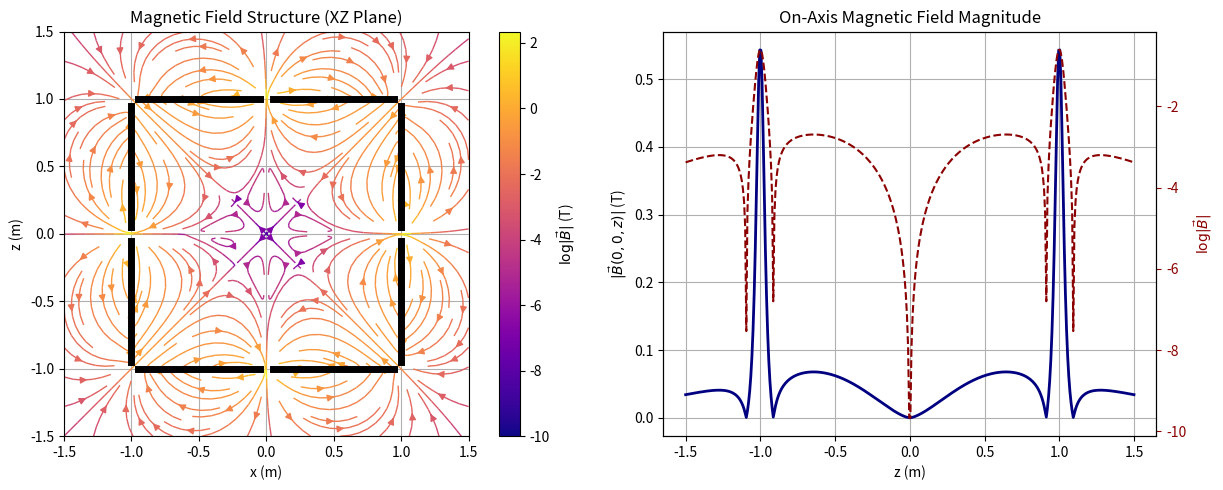

Source code (Python):
"""
Fast 3-D magnetic field solver for six multi-turn coils
Magnetic analogue of washer electrostatic code.

Computes vector potential A from circular filaments,
then evaluates B = curl(A).

Author: Adapted for FJ Wessel workflow
"""

import numpy as np
from scipy.constants import mu_0
from scipy.special import ellipk, ellipe
from matplotlib.colors import Normalize
import matplotlib.pyplot as plt


# ============================================================
# Rotation Utilities (unchanged physics)
# ============================================================

def rotation_matrix_from_vectors(vec1, vec2):
    a = vec1 / np.linalg.norm(vec1)
    b = vec2 / np.linalg.norm(vec2)
    v = np.cross(a, b)
    c = np.dot(a, b)
    if np.isclose(c, 1):
        return np.eye(3)
    if np.isclose(c, -1):
        axis = np.array([1, 0, 0]) if not np.allclose(a, [1, 0, 0]) else np.array([0, 1, 0])
        return rotation_matrix_axis_angle(axis, np.pi)
    s = np.linalg.norm(v)
    kmat = np.array([[0, -v[2], v[1]], [v[2], 0, -v[0]], [-v[1], v[0], 0]])
    return np.eye(3) + kmat + kmat @ kmat * ((1 - c) / s ** 2)


def rotation_matrix_axis_angle(axis, angle):
    axis = axis / np.linalg.norm(axis)
    x, y, z = axis
    c = np.cos(angle)
    s = np.sin(angle)
    C = 1 - c
    return np.array([
        [c + x * x * C, x * y * C - z * s, x * z * C + y * s],
        [y * x * C + z * s, c + y * y * C, y * z * C - x * s],
        [z * x * C - y * s, z * y * C + x * s, c + z * z * C]
    ])


# ============================================================
# Vector Potential of ONE Circular Loop (Exact)
# ============================================================

def Aphi_loop(rho, z, R, I):
    if rho < 1e-12:
        return 0.0
    k2 = 4 * R * rho / ((R + rho) ** 2 + z ** 2)
    k2 = np.clip(k2, 0, 1 - 1e-12)
    K = ellipk(k2)
    E = ellipe(k2)
    denom = np.sqrt((R + rho) ** 2 + z ** 2)
    pref = mu_0 * I / (np.pi * np.sqrt(k2))
    return pref * ((1 - 0.5 * k2) * K - E) / denom


# ============================================================
# Multi-Turn Annular Coil
# ============================================================

def A_coil_local(r_local, coil):
    rho = np.linalg.norm(r_local[:2])
    z = r_local[2]
    Rs = np.linspace(coil["a"], coil["b"], coil["turns"])
    Aphi = 0.0
    for R in Rs:
        Aphi += Aphi_loop(rho, z, R, coil["I"])
    Aphi /= coil["turns"]
    if rho < 1e-12:
        return np.zeros(3)
    phi_hat = np.array([-r_local[1], r_local[0], 0]) / rho
    return Aphi * phi_hat


def A_coil_global(r_global, coil):
    r_local = coil["R"] @ (r_global - coil["center"])
    A_local = A_coil_local(r_local, coil)
    return coil["R"].T @ A_local


# ============================================================
# Main solver function
# ============================================================

def compute_B_field():
    """Compute Bx, By, Bz, Bmag on XZ plane, plus centerline |B|."""

    a, b = 0.05, 0.95
    offset = 1.0
    turns = 10
    I = 1e6  # 1 MA per turn

    raw_coils = [
        ([offset, 0, 0], [1, 0, 0]),
        ([-offset, 0, 0], [-1, 0, 0]),
        ([0, offset, 0], [0, 1, 0]),
        ([0, -offset, 0], [0, -1, 0]),
        ([0, 0, offset], [0, 0, 1]),
        ([0, 0, -offset], [0, 0, -1]),
    ]
    coils = [{"center": np.array(c), "normal": np.array(n), "a": a, "b": b,
              "turns": turns, "I": I, "R": rotation_matrix_from_vectors(np.array(n), np.array([0, 0, 1]))}
             for c, n in raw_coils]

    # Evaluation grid
    x = np.linspace(-1.5, 1.5, 140)
    z = np.linspace(-1.5, 1.5, 140)
    X, Z = np.meshgrid(x, z)
    A = np.zeros((X.shape[0], X.shape[1], 3))

    # Compute vector potential
    for i in range(X.shape[0]):
        for j in range(X.shape[1]):
            r = np.array([X[i, j], 0.0, Z[i, j]])
            A[i, j] = sum(A_coil_global(r, coil) for coil in coils)

    dx = x[1] - x[0];
    dz = z[1] - z[0]
    Ax, Ay, Az = A[:, :, 0], A[:, :, 1], A[:, :, 2]

    # Curl A -> B
    dAz_dx = np.gradient(Az, dx, axis=1, edge_order=2)
    dAx_dz = np.gradient(Ax, dz, axis=0, edge_order=2)
    dAy_dx = np.gradient(Ay, dx, axis=1, edge_order=2)
    dAy_dz = np.gradient(Ay, dz, axis=0, edge_order=2)

    Bx = -dAy_dz
    By = dAx_dz - dAz_dx
    Bz = dAy_dx
    Bmag = np.sqrt(Bx ** 2 + By ** 2 + Bz ** 2)

    # Centerline |B| along x=y=0
    z_line = np.linspace(-1.5, 1.5, 400)
    Bline = np.zeros_like(z_line)
    h = 1e-4

    def A_at(pt):
        val = np.zeros(3)
        for coil in coils:
            val += A_coil_global(pt, coil)
        return val

    for k, z0 in enumerate(z_line):
        r = np.array([0.0, 0.0, z0])
        Ax1 = A_at(r + np.array([h, 0, 0]))
        Ax2 = A_at(r - np.array([h, 0, 0]))
        Az1 = A_at(r + np.array([0, 0, h]))
        Az2 = A_at(r - np.array([0, 0, h]))
        dA_dz = (Az1 - Az2) / (2 * h)
        dA_dx = (Ax1 - Ax2) / (2 * h)
        B = np.array([-dA_dz[1], dA_dz[0] - dA_dx[2], dA_dx[1]])
        Bline[k] = np.linalg.norm(B)

    return X, Z, x, z, Bx, By, Bz, Bmag, z_line, Bline
    # return X, Z, x, z, Bx, By, Bz, Bmag, z_line, Bline


# ============================================================
# Plotting if run directly
# ============================================================

if __name__ == "__main__":
    X, Z, x, z, Bx, By, Bz, Bmag, z_line, Bline = compute_B_field()

    floor = np.exp(-10)
    Bmag_plot = np.maximum(Bmag, floor)
    logB = np.log(Bmag_plot)
    norm = Normalize(vmin=-10, vmax=np.max(logB))

    fig, (ax1, ax2) = plt.subplots(1, 2, figsize=(13, 5), gridspec_kw={'width_ratios': [1.25, 1]})

    # Streamlines
    strm = ax1.streamplot(X, Z, Bx, Bz, color=logB, cmap='plasma', norm=norm, density=1.4, linewidth=1)
    cbar = fig.colorbar(strm.lines, ax=ax1)
    cbar.set_label(r'$\log|\vec{B}|$ (T)')
    ax1.set_title("Magnetic Field Structure (XZ Plane)")
    ax1.set_xlabel("x (m)");
    ax1.set_ylabel("z (m)")
    ax1.set_aspect('equal');
    ax1.grid(True)

    # Draw coils
    offset = 1.0
    a, b = 0.05, 0.95
    ax1.plot([a, b], [offset, offset], 'k', lw=5)
    ax1.plot([a, b], [-offset, -offset], 'k', lw=5)
    ax1.plot([-a, -b], [offset, offset], 'k', lw=5)
    ax1.plot([-a, -b], [-offset, -offset], 'k', lw=5)
    ax1.plot([offset, offset], [a, b], 'k', lw=5)
    ax1.plot([offset, offset], [-a, -b], 'k', lw=5)
    ax1.plot([-offset, -offset], [a, b], 'k', lw=5)
    ax1.plot([-offset, -offset], [-a, -b], 'k', lw=5)

    # Centerline |B|
    ax2.plot(z_line, Bline, color='navy', lw=2)
    ax2.set_title("On-Axis Magnetic Field Magnitude")
    ax2.set_xlabel("z (m)");
    ax2.set_ylabel(r'$|\vec{B}(0,0,z)|$ (T)')
    ax2.grid(True)

    ax2b = ax2.twinx()
    ax2b.plot(z_line, np.log(np.maximum(Bline, 1e-30)), color='darkred', ls='--', lw=1.5)
    ax2b.set_ylabel(r'$\log|\vec{B}|$', color='darkred')
    ax2b.tick_params(axis='y', colors='darkred')

    plt.tight_layout()
    plt.show()
